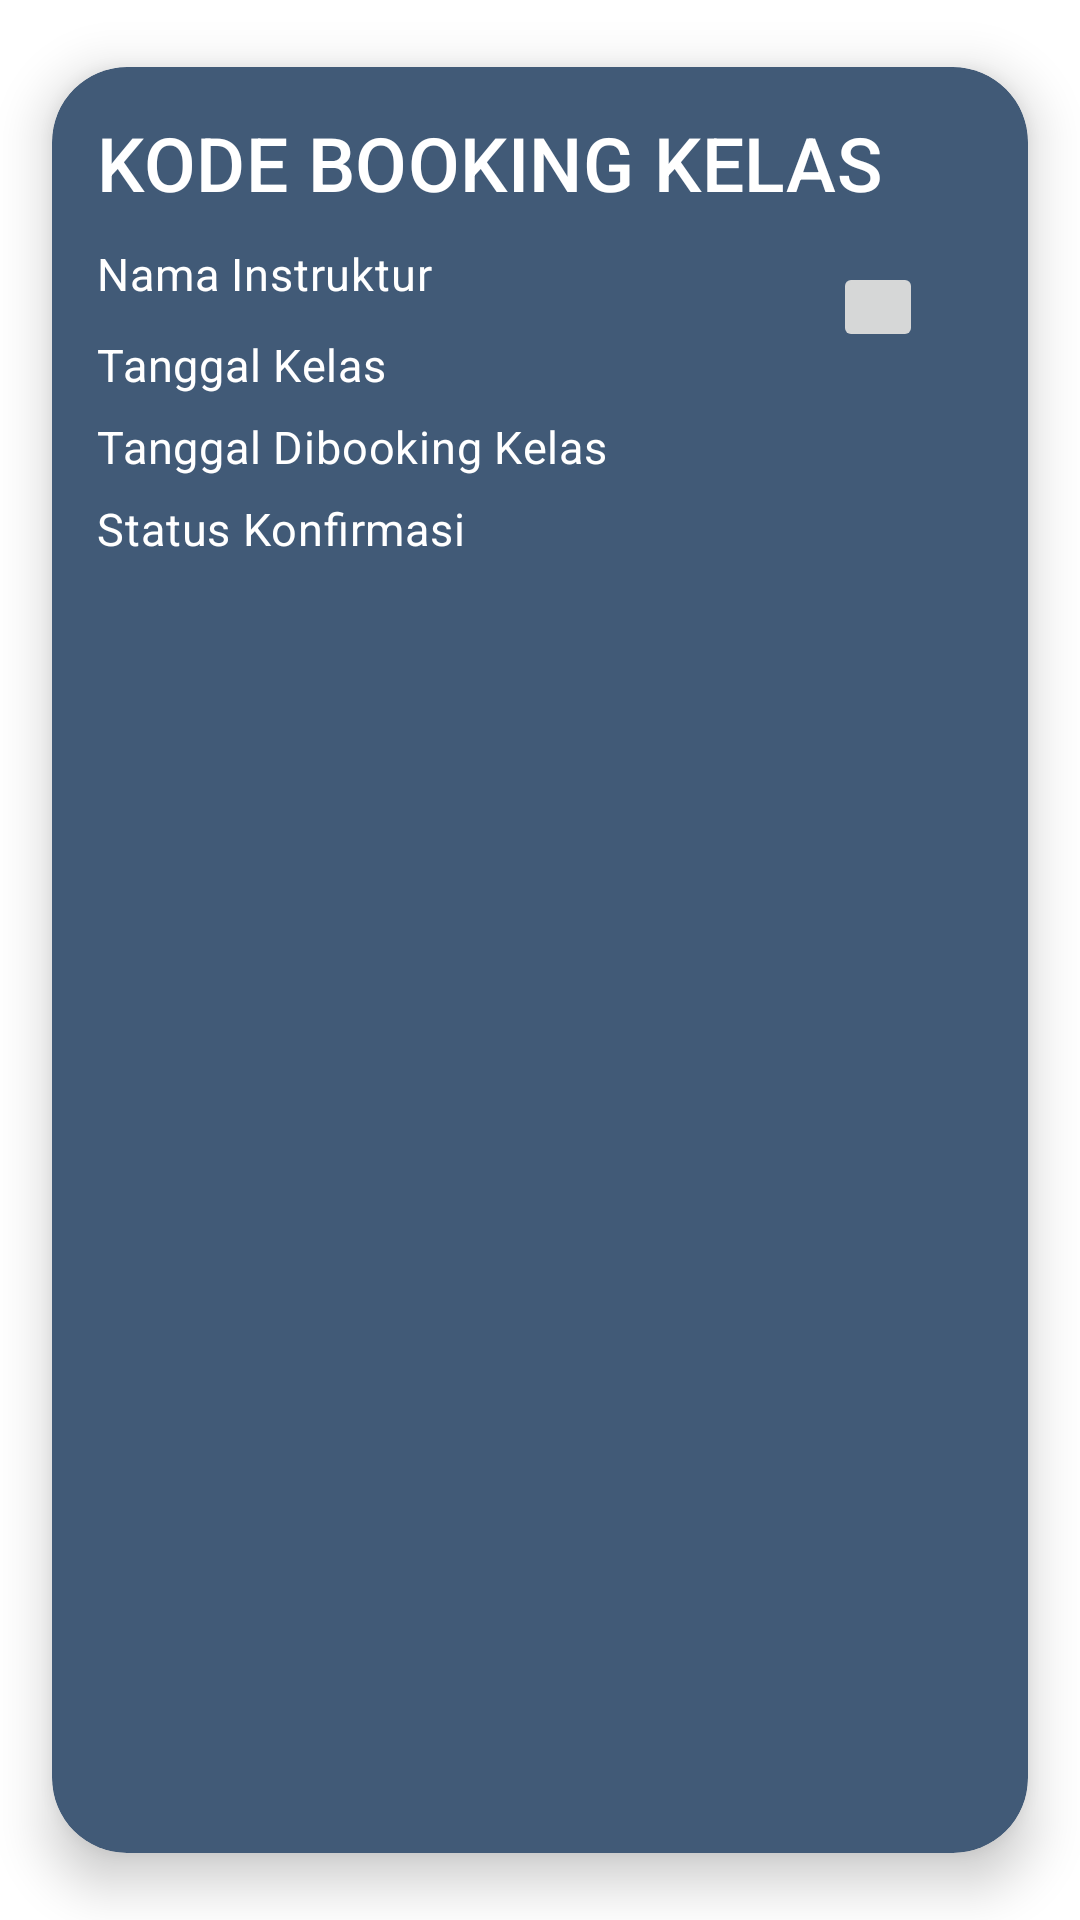

Here is an Android app screen rendered from its layout file. Give the layout XML and the strings, colors and styles it references.
<!-- AndroidManifest.xml: application theme Theme.P3l_mobile_10838 -->
<!-- res/layout/activity_booking_kelas_adapter.xml -->
<?xml version="1.0" encoding="utf-8"?>
<androidx.cardview.widget.CardView xmlns:android="http://schemas.android.com/apk/res/android"
    xmlns:app="http://schemas.android.com/apk/res-auto"
    xmlns:tools="http://schemas.android.com/tools"
    android:id="@+id/cv_book"
    android:layout_width="match_parent"
    android:layout_height="wrap_content"
    android:layout_margin="2dp"
    android:clickable="true"
    android:focusable="true"
    android:foreground="?android:attr/selectableItemBackground"
    app:cardUseCompatPadding="true"
    app:cardCornerRadius="25dp"
    app:cardElevation="10dp"
    android:backgroundTint="@color/main">

    <androidx.constraintlayout.widget.ConstraintLayout
        android:id="@+id/item_BookingKelas"
        android:layout_width="match_parent"
        android:layout_height="wrap_content"
        android:padding="15dp">

        <TextView
            android:id="@+id/tv_kode_kelas"
            style="@style/TextAppearance.MaterialComponents.Subtitle2"
            android:layout_width="match_parent"
            android:layout_height="wrap_content"
            android:ellipsize="end"
            android:textSize="25sp"
            android:maxLines="2"
            android:paddingBottom="5dp"
            app:layout_constraintTop_toTopOf="parent"
            app:layout_constraintStart_toStartOf="parent"
            app:layout_constraintEnd_toEndOf="parent"
            android:text="KODE BOOKING KELAS"
            android:textColor="@color/white"/>

        <TextView
            android:id="@+id/tv_nama_instrukutur"
            style="@style/TextAppearance.MaterialComponents.Body2"
            android:layout_width="match_parent"
            android:layout_height="wrap_content"
            android:layout_marginTop="5dp"
            android:ellipsize="end"
            android:textSize="15sp"
            android:maxLines="2"
            android:text="Nama Instruktur"
            android:paddingBottom="5dp"
            android:textColor="@color/white"
            app:layout_constraintTop_toBottomOf="@id/tv_kode_kelas"
            app:layout_constraintStart_toStartOf="parent"
            app:layout_constraintEnd_toEndOf="parent"/>

        <TextView
            android:id="@+id/tv_tanggal_kelas"
            style="@style/TextAppearance.MaterialComponents.Body2"
            android:layout_width="match_parent"
            android:layout_height="wrap_content"
            android:layout_marginTop="5dp"
            android:ellipsize="end"
            android:textSize="15sp"
            android:maxLines="2"
            android:text="Tanggal Kelas"
            android:paddingBottom="5dp"
            android:textColor="@color/white"
            app:layout_constraintTop_toBottomOf="@id/tv_nama_instrukutur"
            app:layout_constraintStart_toStartOf="parent"
            app:layout_constraintEnd_toEndOf="parent"/>

        <TextView
            android:id="@+id/tv_tanggal_dibooking_kelas"
            style="@style/TextAppearance.MaterialComponents.Body2"
            android:layout_width="match_parent"
            android:layout_height="wrap_content"
            android:layout_marginTop="2dp"
            android:ellipsize="end"
            android:maxLines="1"
            android:text="Tanggal Dibooking Kelas"
            android:paddingBottom="5dp"
            android:textColor="@color/white"
            android:textSize="15sp"
            app:layout_constraintTop_toBottomOf="@id/tv_tanggal_kelas"
            app:layout_constraintStart_toStartOf="parent"
            app:layout_constraintEnd_toEndOf="parent"/>

        <TextView
            android:id="@+id/tv_status_konfirmasi_kelas"
            style="@style/TextAppearance.MaterialComponents.Body2"
            android:layout_width="match_parent"
            android:layout_height="wrap_content"
            android:layout_marginTop="2dp"
            android:ellipsize="end"
            android:maxLines="1"
            android:textColor="@color/white"
            android:text="Status Konfirmasi"
            android:paddingBottom="5dp"
            android:textSize="15sp"
            app:layout_constraintTop_toBottomOf="@id/tv_tanggal_dibooking_kelas"
            app:layout_constraintStart_toStartOf="parent"
            app:layout_constraintEnd_toEndOf="parent"/>

















        <ImageButton
            android:id="@+id/icon_delete"
            android:layout_width="wrap_content"
            android:layout_height="wrap_content"
            android:padding="15dp"
            android:paddingLeft="200dp"
            app:layout_constraintEnd_toEndOf="parent"
            android:layout_marginRight="20dp"
            android:layout_marginTop="50dp"
            android:src="@drawable/ic_baseline_delete_24"
            app:layout_constraintTop_toBottomOf="@id/tv_kode_kelas"
            app:layout_constraintTop_toTopOf="parent"
            tools:ignore="MissingConstraints,SpeakableTextPresentCheck" />
    </androidx.constraintlayout.widget.ConstraintLayout>
</androidx.cardview.widget.CardView>
<!-- resources referenced by this layout -->
<resources>
  <color name="main">#415A77</color>
  <color name="white">#FFFFFFFF</color>
  <style name="Theme.P3l_mobile_10838" parent="Theme.MaterialComponents.DayNight.DarkActionBar">
          
          <item name="colorPrimary">@color/purple_500</item>
          <item name="colorPrimaryVariant">@color/purple_700</item>
          <item name="colorOnPrimary">@color/white</item>
          
          <item name="colorSecondary">@color/teal_200</item>
          <item name="colorSecondaryVariant">@color/teal_700</item>
          <item name="colorOnSecondary">@color/black</item>
          
          <item name="android:statusBarColor">?attr/colorPrimaryVariant</item>
          
      </style>
  <color name="purple_500">#FF6200EE</color>
  <color name="purple_700">#FF3700B3</color>
  <color name="teal_200">#FF03DAC5</color>
  <color name="teal_700">#FF018786</color>
  <color name="black">#FF000000</color>
</resources>
